Run: headless pygame with SDL's dummy video driver; simulated clock (each Clock.tick advances the game by its frame time, no real sleeping); random seed 0; keys injected as events and as key.get_pressed() state; mouse plan: one left click at the window centre at the start of phase 2, then a move to the lower-right quarter at the start of phase 3.
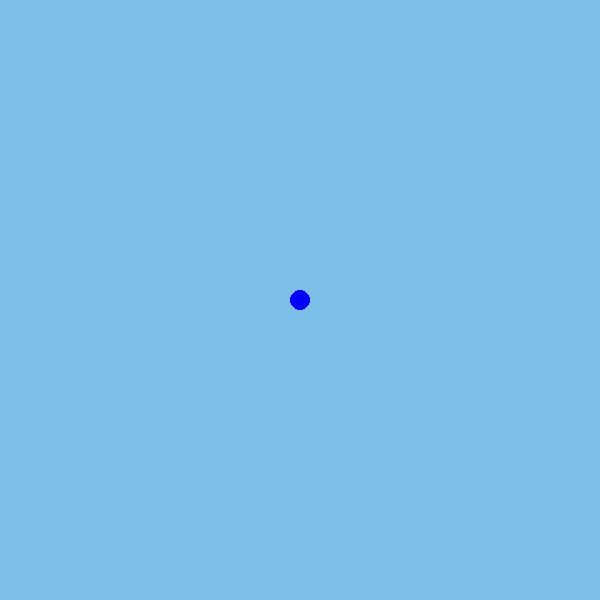
Frame 1 of 4 · flips 1–60 · no input
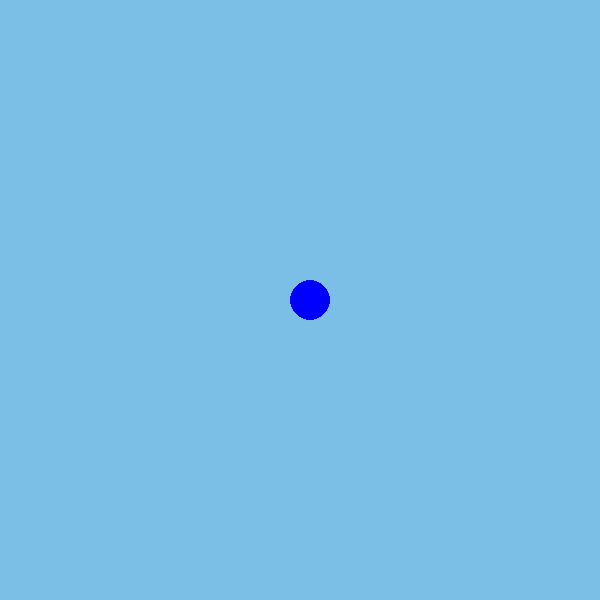
Frame 2 of 4 · flips 61–180 · clicked the window centre · tapped SPACE, RETURN · held RIGHT (→), D
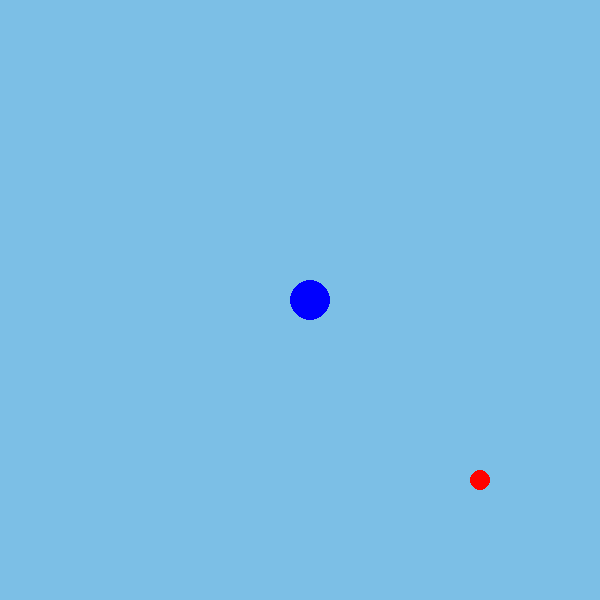
Frame 3 of 4 · flips 181–300 · moved the mouse to the lower-right quarter · held DOWN (↓), S
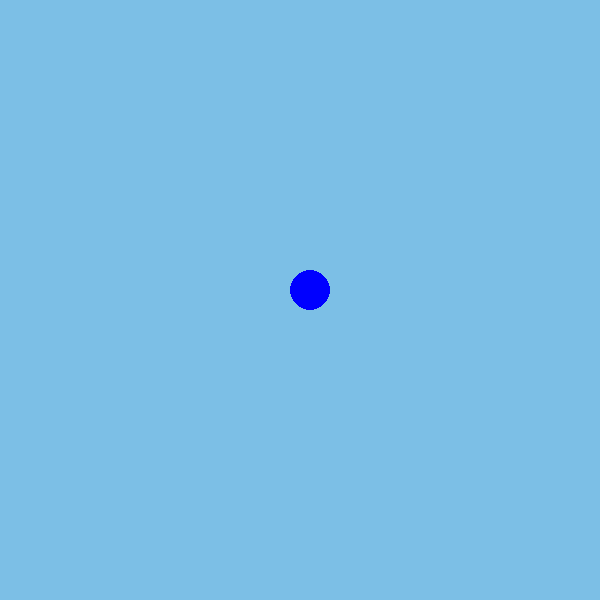
Frame 4 of 4 · flips 301–420 · held LEFT (←), A, UP (↑), W

The pygame program that drew these frames:

import pygame

pygame.init()

WIDTH=600
HEIGHT=600

screen= pygame.display.set_mode((WIDTH,HEIGHT))
screen.fill((124, 191, 230))


class circ():
    def __init__(self,x,y,r,c):
        self.x=x
        self.y=y
        self.r=r
        self.c=c
        self.surf=screen


    def draw(self):
        pygame.draw.circle(self.surf,self.c,(self.x,self.y),self.r)

    def biggercirc(self):
        self.r=self.r+10
        pygame.draw.circle(self.surf,self.c,(self.x,self.y),self.r)

    def up(self):
        self.y=self.y-10
        pygame.draw.circle(self.surf,self.c,(self.x,self.y),self.r)

    def right(self):
        self.x=self.x+10
        pygame.draw.circle(self.surf,self.c,(self.x,self.y),self.r)   


bluecirc=circ(300,300,10,"blue")
bluecirc.draw()

    










run=True
while run:
    for event in pygame.event.get():
        if event.type==pygame.MOUSEMOTION:
            pos=pygame.mouse.get_pos()
            redcirc=circ(pos[0],pos[1],10,"red")
            redcirc.draw()
        if event.type==pygame.MOUSEBUTTONDOWN:
            screen.fill((124, 191, 230))
            bluecirc.biggercirc()
        if event.type==pygame.KEYDOWN:
            if event.key==pygame.K_UP:
                screen.fill((124, 191, 230))
                bluecirc.up()
            if event.key==pygame.K_RIGHT:
                screen.fill((124, 191, 230))
                bluecirc.right()
        if event.type== pygame.QUIT:
            pygame.quit()
    pygame.display.update()
